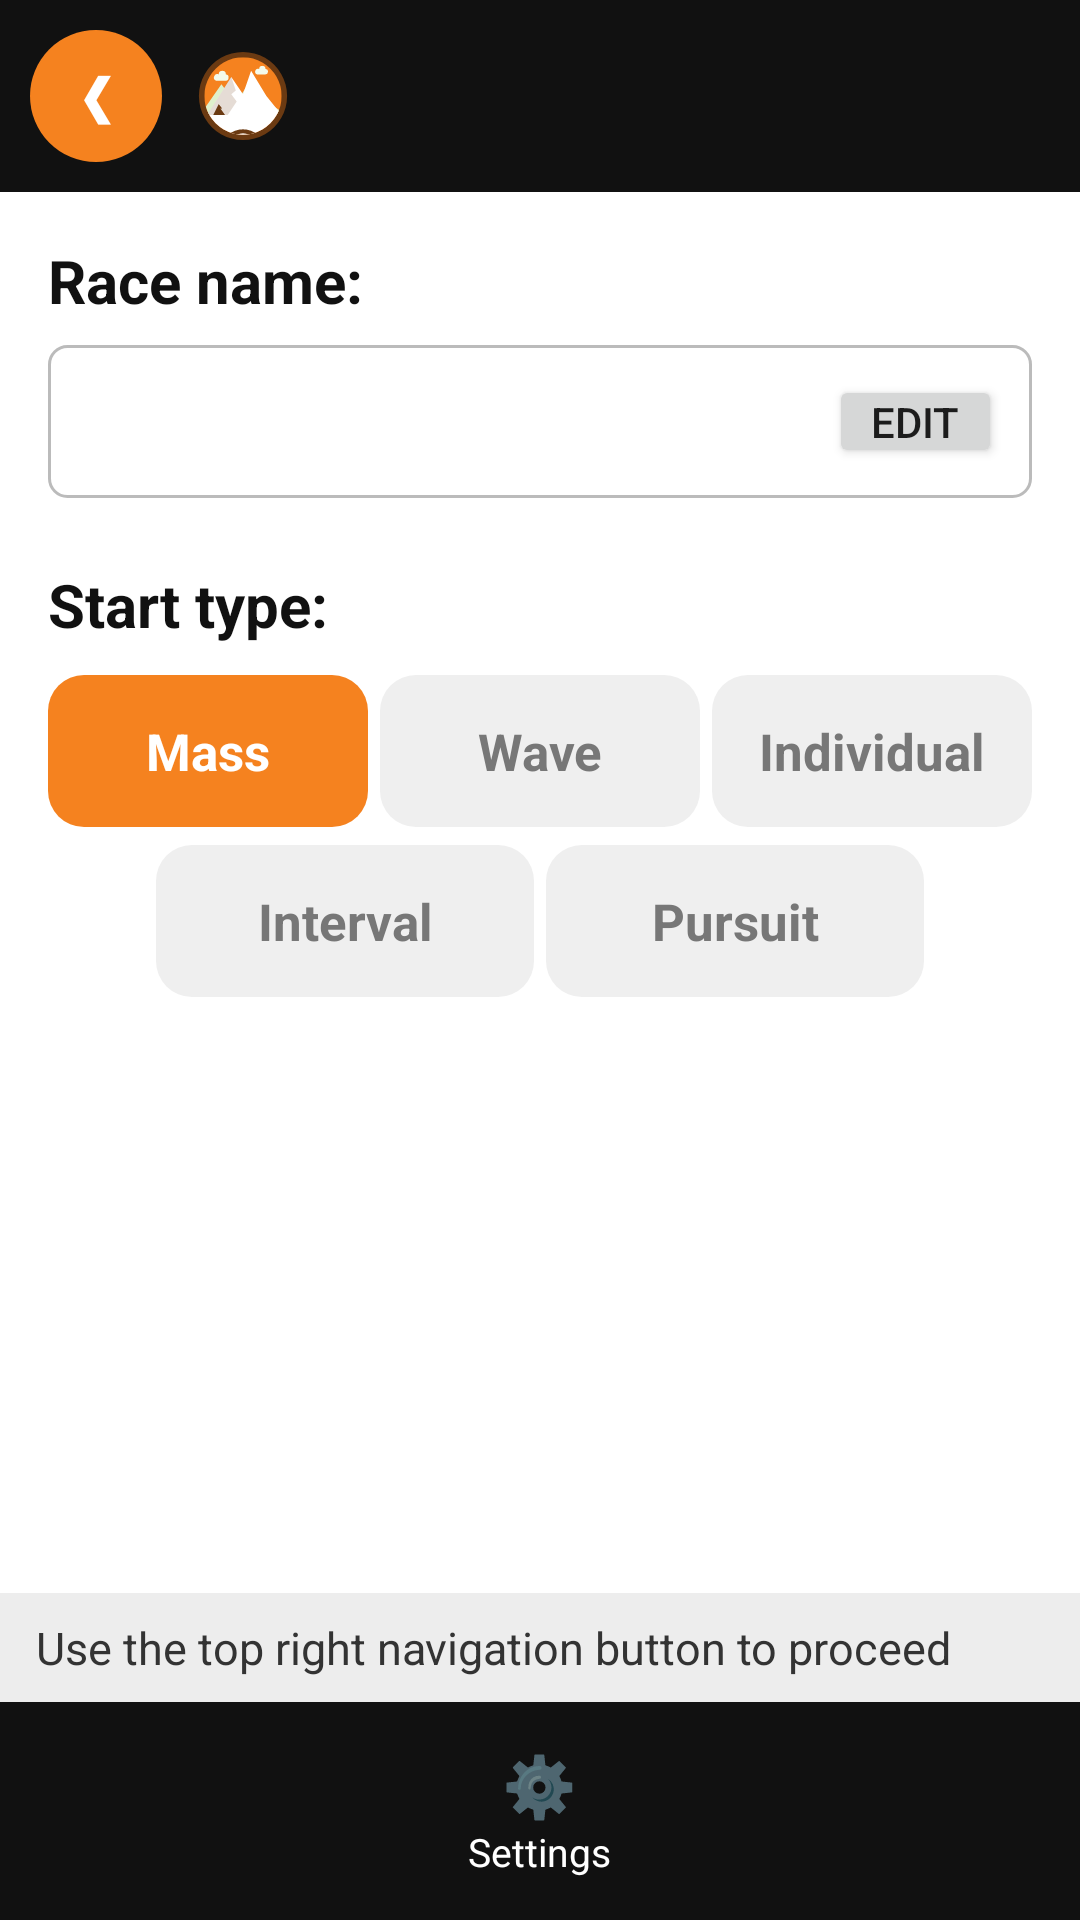

The Android layout XML behind this screen, and the referenced resources:
<!-- AndroidManifest.xml: activity theme android:Theme.Material.Light.NoActionBar -->
<!-- res/layout/activity_race_setup.xml -->
<?xml version="1.0" encoding="utf-8"?>
<LinearLayout xmlns:android="http://schemas.android.com/apk/res/android"
    android:layout_width="match_parent"
    android:layout_height="match_parent"
    android:background="#FFFFFF"
    android:orientation="vertical">

    <include layout="@layout/header_flow" />

    <ScrollView
        android:layout_width="match_parent"
        android:layout_height="0dp"
        android:layout_weight="1">

        <LinearLayout
            android:layout_width="match_parent"
            android:layout_height="wrap_content"
            android:orientation="vertical"
            android:padding="16dp">

            <TextView
                android:layout_width="wrap_content"
                android:layout_height="wrap_content"
                android:text="@string/race_name_label"
                android:textColor="#111111"
                android:textSize="20sp"
                android:textStyle="bold" />

            <LinearLayout
                android:layout_width="match_parent"
                android:layout_height="wrap_content"
                android:layout_marginTop="8dp"
                android:background="@drawable/bg_box"
                android:gravity="center_vertical"
                android:orientation="horizontal"
                android:padding="10dp">

                <TextView
                    android:id="@+id/raceName"
                    android:layout_width="0dp"
                    android:layout_height="wrap_content"
                    android:layout_weight="1"
                    android:textColor="#111111"
                    android:textSize="18sp" />

                <Button
                    android:id="@+id/editName"
                    android:layout_width="wrap_content"
                    android:layout_height="wrap_content"
                    android:minHeight="0dp"
                    android:minWidth="0dp"
                    android:paddingHorizontal="14dp"
                    android:paddingVertical="6dp"
                    android:text="@string/edit" />
            </LinearLayout>

            <TextView
                android:layout_width="wrap_content"
                android:layout_height="wrap_content"
                android:layout_marginTop="22dp"
                android:text="@string/start_type_label"
                android:textColor="#111111"
                android:textSize="20sp"
                android:textStyle="bold" />

            <LinearLayout
                android:layout_width="match_parent"
                android:layout_height="wrap_content"
                android:layout_marginTop="10dp"
                android:orientation="horizontal">

                <TextView
                    android:id="@+id/typeMass"
                    android:layout_width="0dp"
                    android:layout_height="wrap_content"
                    android:layout_marginEnd="4dp"
                    android:layout_weight="1"
                    android:background="@drawable/bg_segment_on"
                    android:gravity="center"
                    android:paddingVertical="14dp"
                    android:text="@string/start_mass"
                    android:textColor="#FFFFFF"
                    android:textSize="17sp"
                    android:textStyle="bold" />

                <TextView
                    android:id="@+id/typeWave"
                    android:layout_width="0dp"
                    android:layout_height="wrap_content"
                    android:layout_marginEnd="4dp"
                    android:layout_weight="1"
                    android:background="@drawable/bg_segment"
                    android:gravity="center"
                    android:paddingVertical="14dp"
                    android:text="@string/start_wave"
                    android:textColor="#777777"
                    android:textSize="17sp"
                    android:textStyle="bold" />

                <TextView
                    android:id="@+id/typeIndividual"
                    android:layout_width="0dp"
                    android:layout_height="wrap_content"
                    android:layout_weight="1"
                    android:background="@drawable/bg_segment"
                    android:gravity="center"
                    android:paddingVertical="14dp"
                    android:text="@string/start_individual"
                    android:textColor="#777777"
                    android:textSize="17sp"
                    android:textStyle="bold" />
            </LinearLayout>

            <LinearLayout
                android:layout_width="match_parent"
                android:layout_height="wrap_content"
                android:layout_marginTop="6dp"
                android:orientation="horizontal"
                android:paddingHorizontal="36dp">

                <TextView
                    android:id="@+id/typeInterval"
                    android:layout_width="0dp"
                    android:layout_height="wrap_content"
                    android:layout_marginEnd="4dp"
                    android:layout_weight="1"
                    android:background="@drawable/bg_segment"
                    android:gravity="center"
                    android:paddingVertical="14dp"
                    android:text="@string/start_interval"
                    android:textColor="#777777"
                    android:textSize="17sp"
                    android:textStyle="bold" />

                <TextView
                    android:id="@+id/typePursuit"
                    android:layout_width="0dp"
                    android:layout_height="wrap_content"
                    android:layout_weight="1"
                    android:background="@drawable/bg_segment"
                    android:gravity="center"
                    android:paddingVertical="14dp"
                    android:text="@string/start_pursuit"
                    android:textColor="#777777"
                    android:textSize="17sp"
                    android:textStyle="bold" />
            </LinearLayout>
        </LinearLayout>
    </ScrollView>

    <TextView
        android:layout_width="match_parent"
        android:layout_height="wrap_content"
        android:background="@color/menu_section_bg"
        android:paddingHorizontal="12dp"
        android:paddingVertical="8dp"
        android:text="@string/proceed_hint"
        android:textColor="#333333"
        android:textSize="15sp" />

    <include layout="@layout/bottom_bar" />
</LinearLayout>
<!-- res/layout/header_flow.xml (included above) -->
<?xml version="1.0" encoding="utf-8"?>
<LinearLayout xmlns:android="http://schemas.android.com/apk/res/android"
    android:layout_width="match_parent"
    android:layout_height="wrap_content"
    android:background="@color/nav_bar_bg"
    android:gravity="center_vertical"
    android:orientation="horizontal"
    android:padding="10dp">

    <TextView
        android:id="@+id/backButton"
        android:layout_width="44dp"
        android:layout_height="44dp"
        android:background="@drawable/bg_circle_green"
        android:contentDescription="@string/back"
        android:gravity="center"
        android:text="❮"
        android:textColor="#FFFFFF"
        android:textSize="18sp"
        android:textStyle="bold" />

    <ImageView
        android:layout_width="30dp"
        android:layout_height="30dp"
        android:layout_marginStart="12dp"
        android:contentDescription="@string/app_name"
        android:src="@drawable/logo_velogrip" />

    <TextView
        android:id="@+id/headerTitle"
        android:layout_width="0dp"
        android:layout_height="wrap_content"
        android:layout_marginStart="8dp"
        android:layout_weight="1"
        android:textColor="#FFFFFF"
        android:textSize="20sp"
        android:textStyle="bold" />

    <TextView
        android:id="@+id/nextButton"
        android:layout_width="44dp"
        android:layout_height="44dp"
        android:background="@drawable/bg_circle_green"
        android:contentDescription="@string/next"
        android:gravity="center"
        android:text="❯"
        android:textColor="#FFFFFF"
        android:textSize="18sp"
        android:textStyle="bold"
        android:visibility="gone" />
</LinearLayout>
<!-- res/layout/bottom_bar.xml (included above) -->
<?xml version="1.0" encoding="utf-8"?>
<LinearLayout xmlns:android="http://schemas.android.com/apk/res/android"
    android:layout_width="match_parent"
    android:layout_height="wrap_content"
    android:background="@color/nav_bar_bg"
    android:orientation="horizontal"
    android:paddingVertical="8dp">

    <LinearLayout
        android:id="@+id/navSettings"
        android:layout_width="0dp"
        android:layout_height="wrap_content"
        android:layout_weight="1"
        android:background="?android:attr/selectableItemBackground"
        android:gravity="center_horizontal"
        android:orientation="vertical"
        android:padding="6dp">
        <TextView android:layout_width="wrap_content" android:layout_height="wrap_content"
            android:text="⚙️" android:textSize="20sp" />
        <TextView android:layout_width="wrap_content" android:layout_height="wrap_content"
            android:text="@string/settings_title" android:textColor="#FFFFFF" android:textSize="13sp" />
    </LinearLayout>
</LinearLayout>
<!-- resources referenced by this layout -->
<resources>
  <color name="menu_section_bg">#EDEDED</color>
  <color name="nav_bar_bg">#111111</color>
  <!-- drawable bg_box (drawable) -->
  <?xml version="1.0" encoding="utf-8"?>
  <shape xmlns:android="http://schemas.android.com/apk/res/android" android:shape="rectangle">
      <solid android:color="#FFFFFF" />
      <stroke android:width="1dp" android:color="#BBBBBB" />
      <corners android:radius="6dp" />
  </shape>
  <!-- drawable bg_circle_green (drawable) -->
  <?xml version="1.0" encoding="utf-8"?>
  <shape xmlns:android="http://schemas.android.com/apk/res/android" android:shape="oval">
      <solid android:color="@color/velogrip_green" />
  </shape>
  <!-- drawable bg_segment (drawable) -->
  <?xml version="1.0" encoding="utf-8"?>
  <shape xmlns:android="http://schemas.android.com/apk/res/android" android:shape="rectangle">
      <solid android:color="#EFEFEF" />
      <corners android:radius="12dp" />
  </shape>
  <!-- drawable bg_segment_on (drawable) -->
  <?xml version="1.0" encoding="utf-8"?>
  <shape xmlns:android="http://schemas.android.com/apk/res/android" android:shape="rectangle">
      <solid android:color="@color/velogrip_green" />
      <corners android:radius="12dp" />
  </shape>
  <!-- drawable logo_velogrip (drawable) -->
  <?xml version="1.0" encoding="utf-8"?>
  <vector xmlns:android="http://schemas.android.com/apk/res/android"
      android:width="120dp"
      android:height="120dp"
      android:viewportWidth="200"
      android:viewportHeight="200">
  
      <path
          android:fillColor="@color/velogrip_dark"
          android:pathData="M100,2 a98,98 0 1,0 0.001,0 z" />
  
      <group>
          <clip-path android:pathData="M100,14 a86,86 0 1,0 0.001,0 z" />
  
          <path
              android:fillColor="@color/velogrip_green"
              android:pathData="M14,14 h172 v172 h-172 z" />
  
          
          <path
              android:fillColor="#F4FBEC"
              android:pathData="M46,52 a8,8 0 0,1 16,0 a7,7 0 0,1 -2,14 h-20 a7,7 0 0,1 6,-14 z" />
          <path
              android:fillColor="#F4FBEC"
              android:pathData="M136,40 a7,7 0 0,1 14,0 a6,6 0 0,1 -1,12 h-18 a6,6 0 0,1 5,-12 z" />
  
          
          <path
              android:fillColor="#DFF0CC"
              android:pathData="M6,140 L52,74 L84,116 L120,60 L160,118 L194,140 Z" />
  
          
          <path
              android:fillColor="#FFFFFF"
              android:pathData="M20,142 L74,58 L100,96 L118,44 L152,100 L186,142 Z" />
  
          
          <path
              android:fillColor="@color/velogrip_dark"
              android:pathData="M74,58 L84,88 L74,96 L86,112 L66,142 L20,142 Z"
              android:fillAlpha="0.18" />
  
          
          <path
              android:fillColor="@color/velogrip_dark"
              android:pathData="M34,142 l12,-24 l8,10 l-4,0 l10,14 z" />
  
          
          <path
              android:fillColor="#FFFFFF"
              android:pathData="M6,142 h188 v50 h-188 z" />
          <path
              android:fillColor="@color/velogrip_dark"
              android:pathData="M60,192 C84,168 116,168 140,192 L120,192 C110,180 90,180 80,192 Z" />
      </group>
  </vector>
  <string name="app_name">VeloGrip RFID</string>
  <string name="back">Back</string>
  <string name="edit">Edit</string>
  <string name="next">Next</string>
  <string name="proceed_hint">Use the top right navigation button to proceed</string>
  <string name="race_name_label">Race name:</string>
  <string name="settings_title">Settings</string>
  <string name="start_individual">Individual</string>
  <string name="start_interval">Interval</string>
  <string name="start_mass">Mass</string>
  <string name="start_pursuit">Pursuit</string>
  <string name="start_type_label">Start type:</string>
  <string name="start_wave">Wave</string>
  <color name="velogrip_green">#F5821F</color>
  <color name="velogrip_dark">#6B3A12</color>
</resources>
